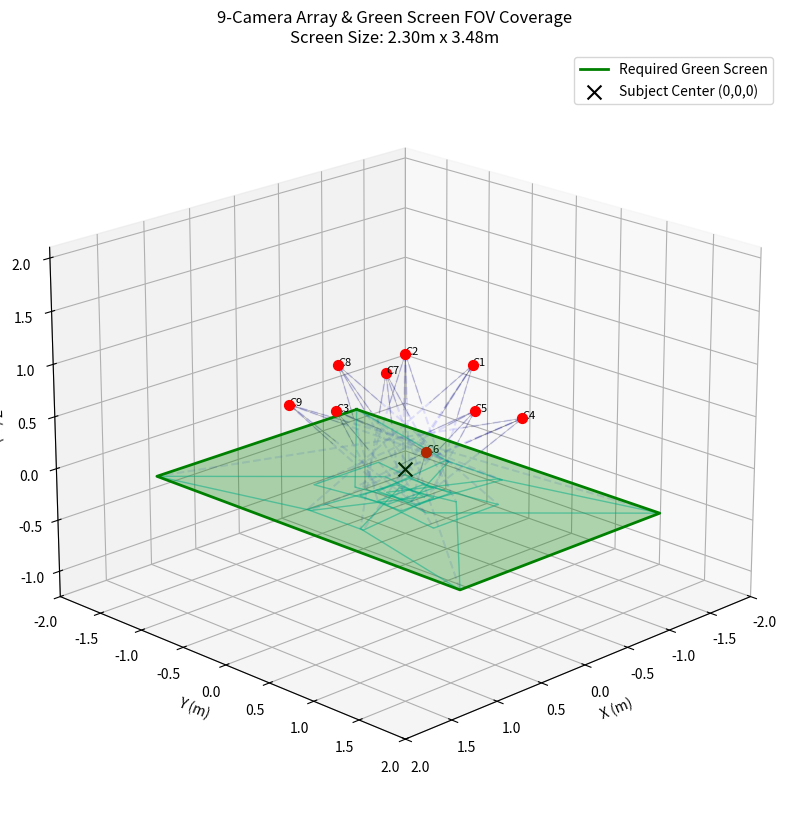

The matplotlib source for this figure:
import numpy as np
import matplotlib.pyplot as plt
from mpl_toolkits.mplot3d import Axes3D
from mpl_toolkits.mplot3d.art3d import Poly3DCollection

# ================= 配置参数 =================
# 相机参数
NUM_CAMERAS = 9
FOCAL_LENGTH = 16e-3        # 16mm 焦距 (单位: 米)
RES_W = 2448                # 分辨率 宽
RES_H = 2048                # 分辨率 高
PIXEL_SIZE = 2.74e-6        # 像元尺寸 2.74um (单位: 米)

# 传感器物理尺寸
SENSOR_W = RES_W * PIXEL_SIZE
SENSOR_H = RES_H * PIXEL_SIZE

# 阵列结构参数
R_SPHERE = 1.1              # 球面半径 1.1m
H_CENTER = 1.25             # 球心离地高度 1.25m (用于可视化参照)

# 绿幕位置参数
# 解读：假设绿幕是作为背景，放置在球心对侧。
# 如果中间相机在 Z = +1.1, 朝向 Z = 0
# 我们假设绿幕平面位于 Z = -1.5 (即距离球心1.5m处，作为背景墙)
# 如果您原本的意思是绿幕在物理相机机身后的墙上(比如做反光背景)，请修改此值为 +2.6
GREEN_SCREEN_Z_WORLD = - 0.25

# 角度分布 (度)
# 中间一排: 纬度 0, 经度 -45, 0, 45
# 上面一排: 纬度 45, 经度 -45, 0, 45
# 下面一排: 纬度 -45, 经度 -45, 0, 45
LATS = [0, 0, 0, 45, 45, 45, -45, -45, -45] # Elevation (Phi)
LONS = [-45, 0, 45, -45, 0, 45, -45, 0, 45] # Azimuth (Theta)

# ================= 数学工具函数 =================

def spherical_to_cartesian(r, lat_deg, lon_deg):
    """将球坐标转换为笛卡尔坐标 (Y轴向上, Z轴向前)"""
    # 注意：这里我们定义 Z轴为正前方(中间相机位置)，Y轴为正上方
    # 数学惯例调整：让(0,0)对应(0,0,r)
    lat = np.radians(lat_deg)
    lon = np.radians(lon_deg)
    
    # 假设中间相机(0,0)位于 Z轴正方向
    x = r * np.sin(lon) * np.cos(lat)
    y = r * np.sin(lat)
    z = r * np.cos(lon) * np.cos(lat)
    return np.array([x, y, z])

def look_at_matrix(camera_pos, target_pos, up_vector=np.array([0, 1, 0])):
    """计算相机的旋转矩阵 (World -> Camera) 的逆，即 Camera -> World"""
    z_axis = camera_pos - target_pos # 相机看向 target，Z轴指向相机后方
    z_axis = z_axis / np.linalg.norm(z_axis)
    
    x_axis = np.cross(up_vector, z_axis)
    x_axis = x_axis / np.linalg.norm(x_axis)
    
    y_axis = np.cross(z_axis, x_axis)
    
    # 构建旋转矩阵 (列向量为基向量)
    R = np.column_stack((x_axis, y_axis, z_axis))
    return R

def ray_plane_intersection(ray_origin, ray_dir, plane_z):
    """计算射线与 Z = plane_z 平面的交点"""
    # Ray: P = O + t * D
    # P.z = plane_z => O.z + t * D.z = plane_z => t = (plane_z - O.z) / D.z
    
    if abs(ray_dir[2]) < 1e-6: # 平行于平面
        return None
        
    t = (plane_z - ray_origin[2]) / ray_dir[2]
    
    if t < 0: # 交点在射线反方向 (相机背后)
        return None
        
    intersection = ray_origin + t * ray_dir
    return intersection

# ================= 主逻辑 =================

def main():
    # 1. 计算相机内参 (视场角)
    # 在单位距离平面(Z=1)上的成像范围的一半
    half_w_at_1m = (SENSOR_W / 2) / FOCAL_LENGTH
    half_h_at_1m = (SENSOR_H / 2) / FOCAL_LENGTH
    
    # 传感器四个角的射线向量 (在相机局部坐标系下，相机看向 -Z)
    # 顺序：左上, 右上, 右下, 左下
    # 注意：在相机坐标系中，看向 -Z，所以 Z = -1
    local_rays = [
        np.array([-half_w_at_1m, half_h_at_1m, -1]), # Top-Left
        np.array([ half_w_at_1m, half_h_at_1m, -1]), # Top-Right
        np.array([ half_w_at_1m, -half_h_at_1m, -1]),# Bottom-Right
        np.array([-half_w_at_1m, -half_h_at_1m, -1]) # Bottom-Left
    ]
    
    # 归一化射线
    local_rays = [v / np.linalg.norm(v) for v in local_rays]
    
    cameras_pos = []
    all_intersections = []
    
    # 准备绘图
    fig = plt.figure(figsize=(12, 10))
    ax = fig.add_subplot(111, projection='3d')
    
    print(f"{'Camera ID':<10} | {'Position (x,y,z)':<25}")
    print("-" * 40)

    # 2. 遍历所有相机
    for i in range(NUM_CAMERAS):
        # 计算位置
        pos = spherical_to_cartesian(R_SPHERE, LATS[i], LONS[i])
        cameras_pos.append(pos)
        
        print(f"Cam {i+1:<6} | {pos[0]:.2f}, {pos[1]:.2f}, {pos[2]:.2f}")
        
        # 计算旋转 (看向原点)
        R_matrix = look_at_matrix(pos, np.array([0, 0, 0]))
        
        # 绘制相机位置
        ax.scatter(pos[0], pos[1], pos[2], c='red', marker='o', s=50)
        ax.text(pos[0], pos[1], pos[2], f"C{i+1}", fontsize=8)
        
        # 投射视锥体射线
        frustum_points = []
        intersections_for_this_cam = []
        
        for local_ray in local_rays:
            # 将射线转到世界坐标系
            world_ray_dir = R_matrix @ local_ray
            
            # 计算与绿幕平面的交点
            hit = ray_plane_intersection(pos, world_ray_dir, GREEN_SCREEN_Z_WORLD)
            
            # 绘制视锥体连线 (只画一小段示意，避免乱)
            ax.plot([pos[0], pos[0] + world_ray_dir[0]*0.5],
                    [pos[1], pos[1] + world_ray_dir[1]*0.5],
                    [pos[2], pos[2] + world_ray_dir[2]*0.5], 'k-', alpha=0.3, linewidth=0.5)
            
            if hit is not None:
                all_intersections.append(hit)
                intersections_for_this_cam.append(hit)
                # 绘制从相机到幕布的线
                ax.plot([pos[0], hit[0]], [pos[1], hit[1]], [pos[2], hit[2]], 'b--', alpha=0.1)

        # 绘制该相机在绿幕上的投影框
        if len(intersections_for_this_cam) == 4:
            xs = [p[0] for p in intersections_for_this_cam]
            ys = [p[1] for p in intersections_for_this_cam]
            zs = [p[2] for p in intersections_for_this_cam]
            # 闭合矩形
            xs.append(xs[0])
            ys.append(ys[0])
            zs.append(zs[0])
            ax.plot(xs, ys, zs, 'c-', alpha=0.5, linewidth=1)

    # 3. 计算绿幕尺寸
    if not all_intersections:
        print("\n错误：视锥体与平面没有交点。请检查绿幕位置设置。")
        return

    all_hits = np.array(all_intersections)
    min_x, max_x = np.min(all_hits[:, 0]), np.max(all_hits[:, 0])
    min_y, max_y = np.min(all_hits[:, 1]), np.max(all_hits[:, 1])
    
    width = max_x - min_x
    height = max_y - min_y
    
    print("\n" + "="*40)
    print(" 计算结果 ")
    print("="*40)
    print(f"绿幕平面位置 Z: {GREEN_SCREEN_Z_WORLD} m")
    print(f"所需绿幕覆盖范围 X: [{min_x:.3f}, {max_x:.3f}]")
    print(f"所需绿幕覆盖范围 Y: [{min_y:.3f}, {max_y:.3f}]")
    print(f"建议绿幕尺寸 (宽 x 高): {width:.3f} m x {height:.3f} m")
    print("="*40)

    # 4. 绘制绿幕平面矩形
    rect_x = [min_x, max_x, max_x, min_x, min_x]
    rect_y = [min_y, min_y, max_y, max_y, min_y]
    rect_z = [GREEN_SCREEN_Z_WORLD] * 5
    
    # 画出绿幕边界
    ax.plot(rect_x, rect_y, rect_z, 'g-', linewidth=2, label='Required Green Screen')
    # 填充绿幕区域
    verts = [list(zip(rect_x, rect_y, rect_z))]
    poly = Poly3DCollection(verts, alpha=0.3, facecolors='g')
    ax.add_collection3d(poly)
    
    # 辅助绘图：球心
    ax.scatter(0, 0, 0, c='black', marker='x', s=100, label='Subject Center (0,0,0)')
    
    # 设置坐标轴
    ax.set_xlabel('X (m)')
    ax.set_ylabel('Y (m)')
    ax.set_zlabel('Z (m)')
    ax.set_title(f'9-Camera Array & Green Screen FOV Coverage\nScreen Size: {width:.2f}m x {height:.2f}m')
    
    # 调整视角便于观察
    ax.view_init(elev=20, azim=45)
    
    # 使得比例一致 (Matplotlib 3D 默认比例往往不对)
    max_range = np.array([max_x-min_x, max_y-min_y, 4.0]).max() / 2.0
    mid_x = (max_x+min_x) * 0.5
    mid_y = (max_y+min_y) * 0.5
    mid_z = (R_SPHERE + GREEN_SCREEN_Z_WORLD) * 0.5
    
    ax.set_xlim(mid_x - max_range, mid_x + max_range)
    ax.set_ylim(mid_y - max_range, mid_y + max_range)
    ax.set_zlim(GREEN_SCREEN_Z_WORLD - 1, R_SPHERE + 1)
    
    plt.legend()
    plt.show()

if __name__ == "__main__":
    main()
